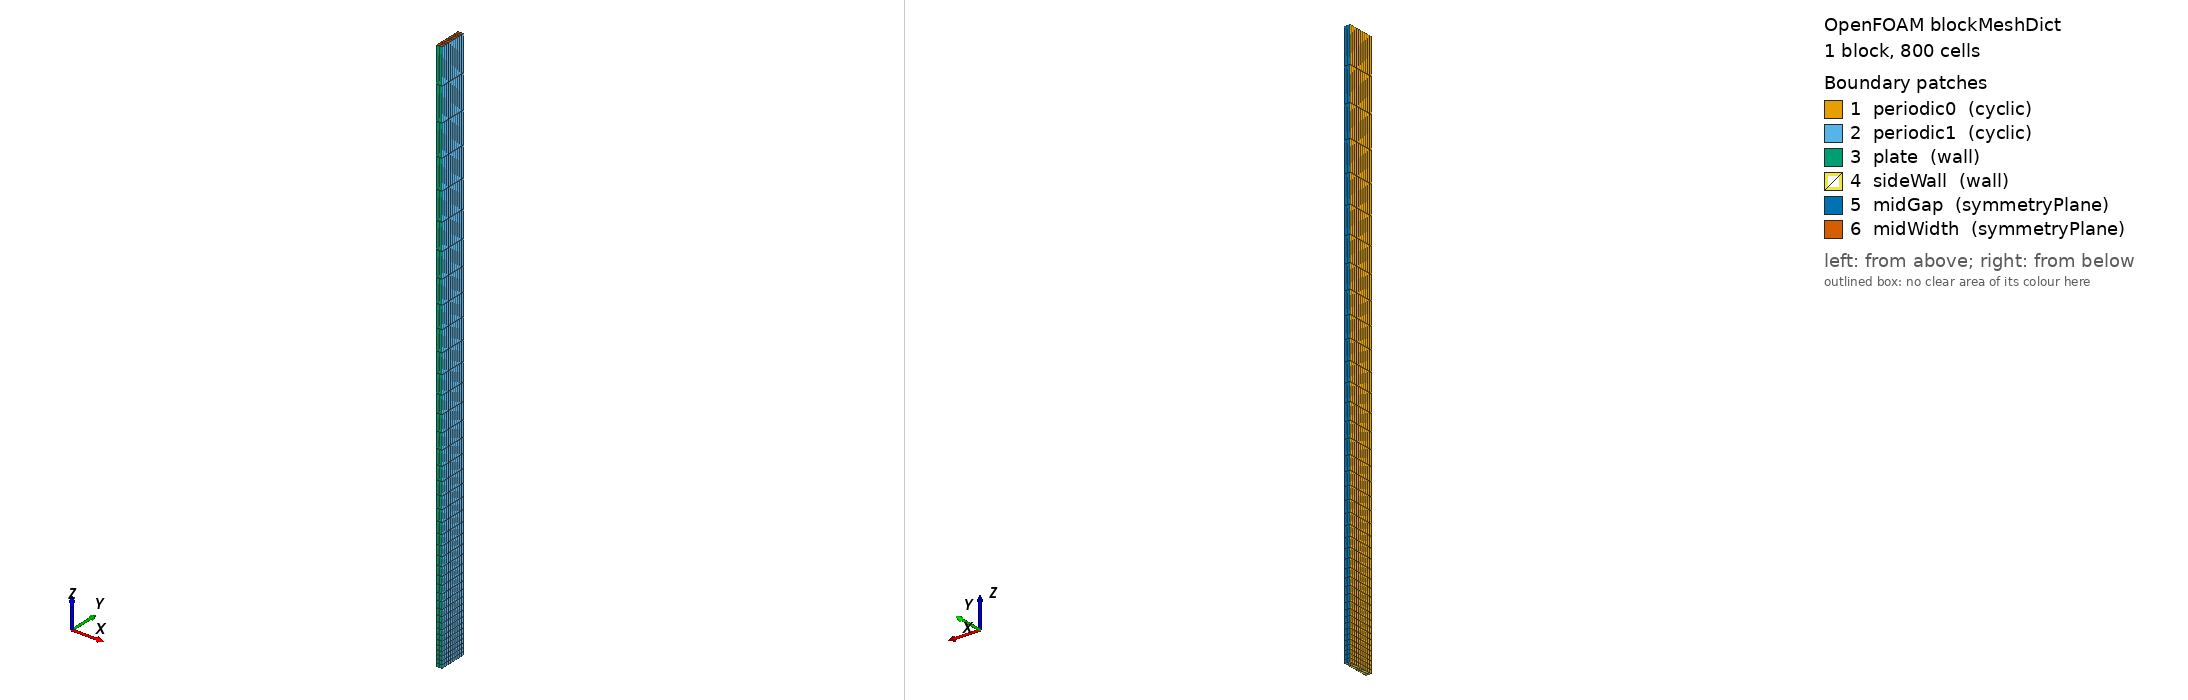

OpenFOAM case: the mesh blockMesh builds from blockMeshDict, 1 block(s), 800 cells. Boundary patches (legend numbers): 1 periodic0 (cyclic), 2 periodic1 (cyclic), 3 plate (wall), 4 sideWall (wall), 5 midGap (symmetryPlane), 6 midWidth (symmetryPlane). Left view from above one corner, right view from below the opposite corner. Boundary conditions: 1 field file(s) under 0/; 6 of 6 drawn patches have an entry in a shipped field file.

=== system/blockMeshDict ===
FoamFile
{
    format      ascii;
    class       dictionary;
    object      blockMeshDict;
}

convertToMeters 0.001;

vertices
(
    (0 0 0) (0.1 0 0) (0.1 0.5 0) (0 0.5 0)
    (0 0 10.0) (0.1 0 10.0) (0.1 0.5 10.0) (0 0.5 10.0)
);

blocks ( hex (0 1 2 3 4 5 6 7) (2 10 40) simpleGrading (1 1 10.0) );

boundary
(
    periodic0 { type cyclic; neighbourPatch periodic1; faces ((0 4 7 3)); }
    periodic1 { type cyclic; neighbourPatch periodic0; faces ((1 2 6 5)); }
    plate     { type wall; faces ((0 1 5 4)); }
    sideWall  { type wall; faces ((0 3 2 1)); }
    midGap    { type symmetryPlane; faces ((3 7 6 2)); }
    midWidth  { type symmetryPlane; faces ((4 5 6 7)); }
);


=== 0/U ===
FoamFile
{
    format      ascii;
    class       volVectorField;
    object      U;
}

dimensions      [0 1 -1 0 0 0 0];
internalField   uniform (0.1 0 0);
boundaryField
{
    periodic0 { type cyclic; }
    periodic1 { type cyclic; }
    midGap    { type symmetryPlane; }
    midWidth  { type symmetryPlane; }

    plate     { type noSlip; }
    sideWall  { type noSlip; }
}
